Photos from the image-classification dataset "images" in the GitHub repository jainm1234/ping-pong-detect. Its 7 classes are: blur ball, close-up, orange, player, pov, table, white.

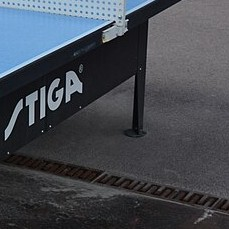
Label: close-up

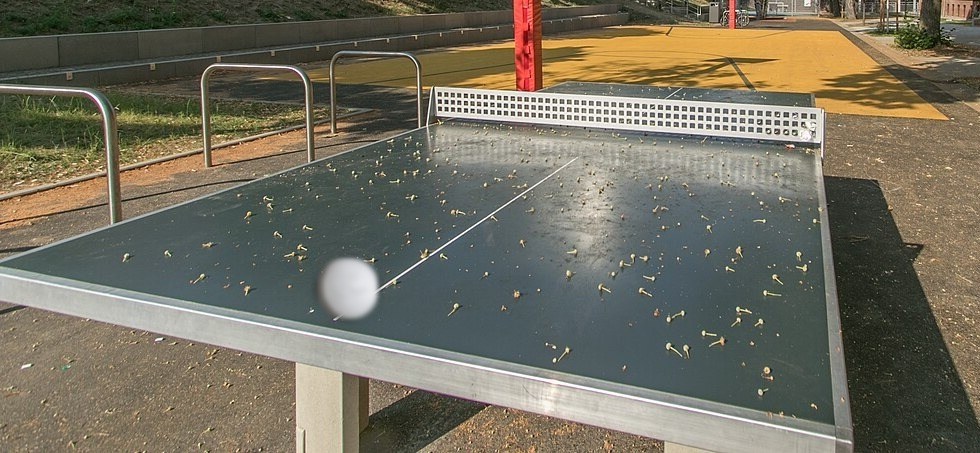
Label: player

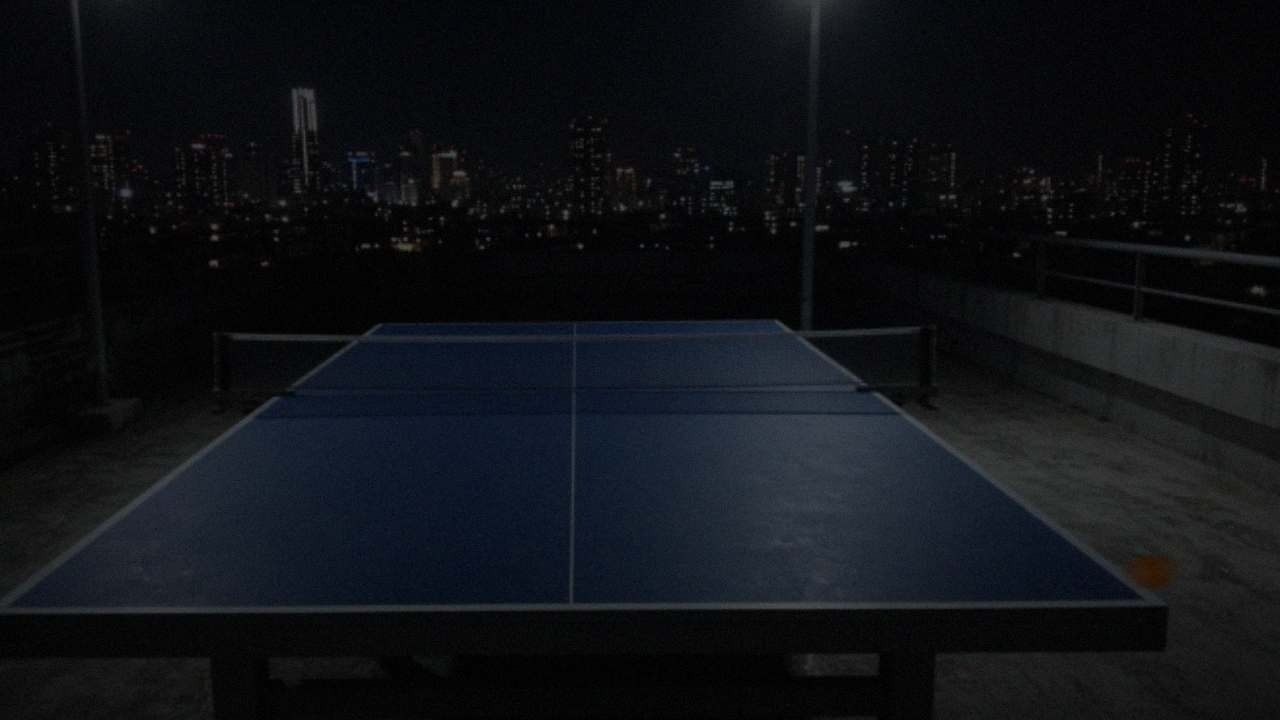
Label: pov

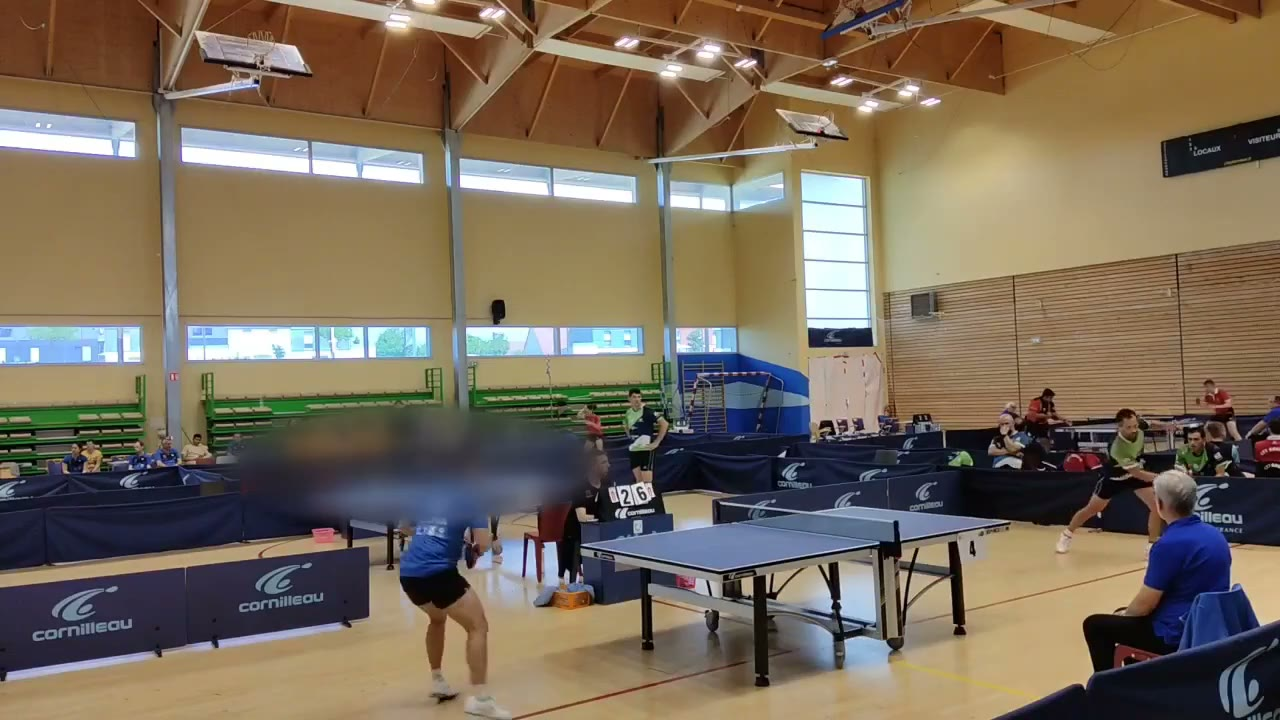
Label: blur ball

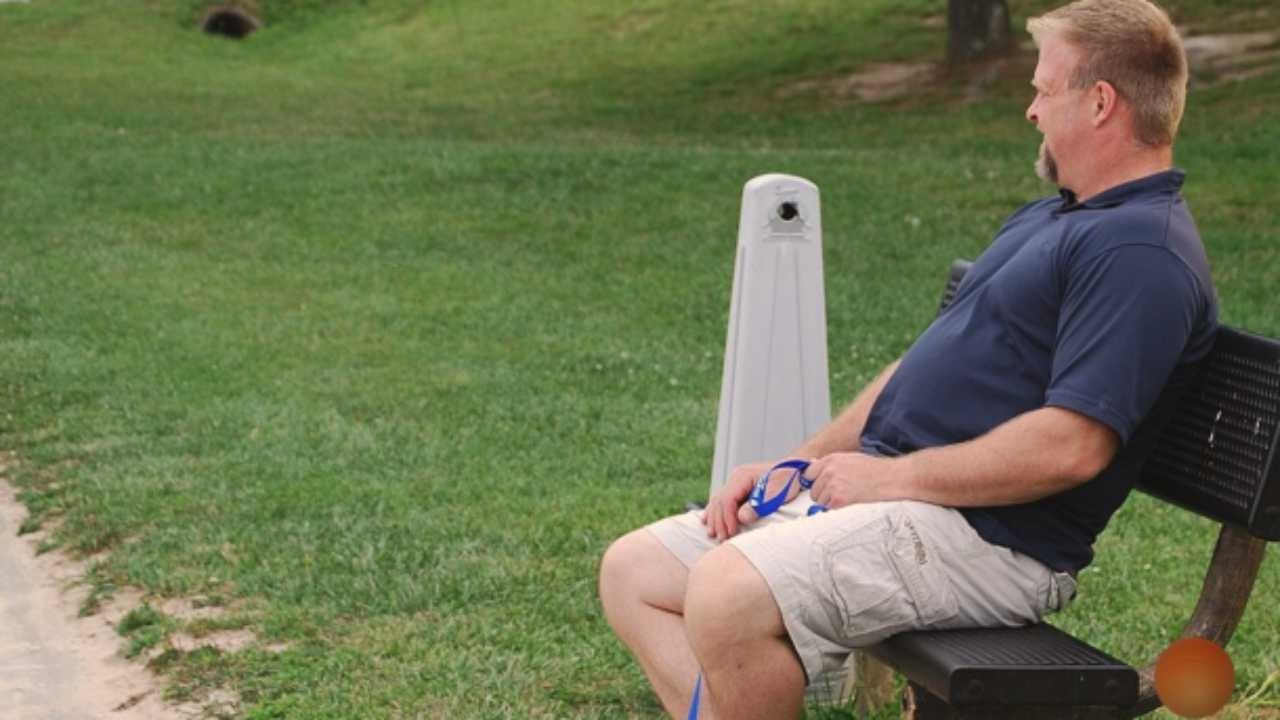
Label: orange

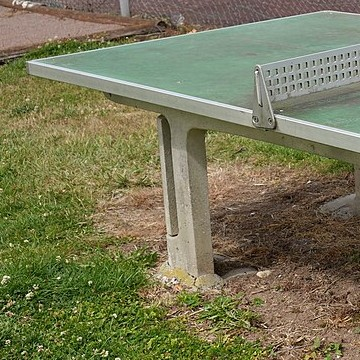
Label: white
